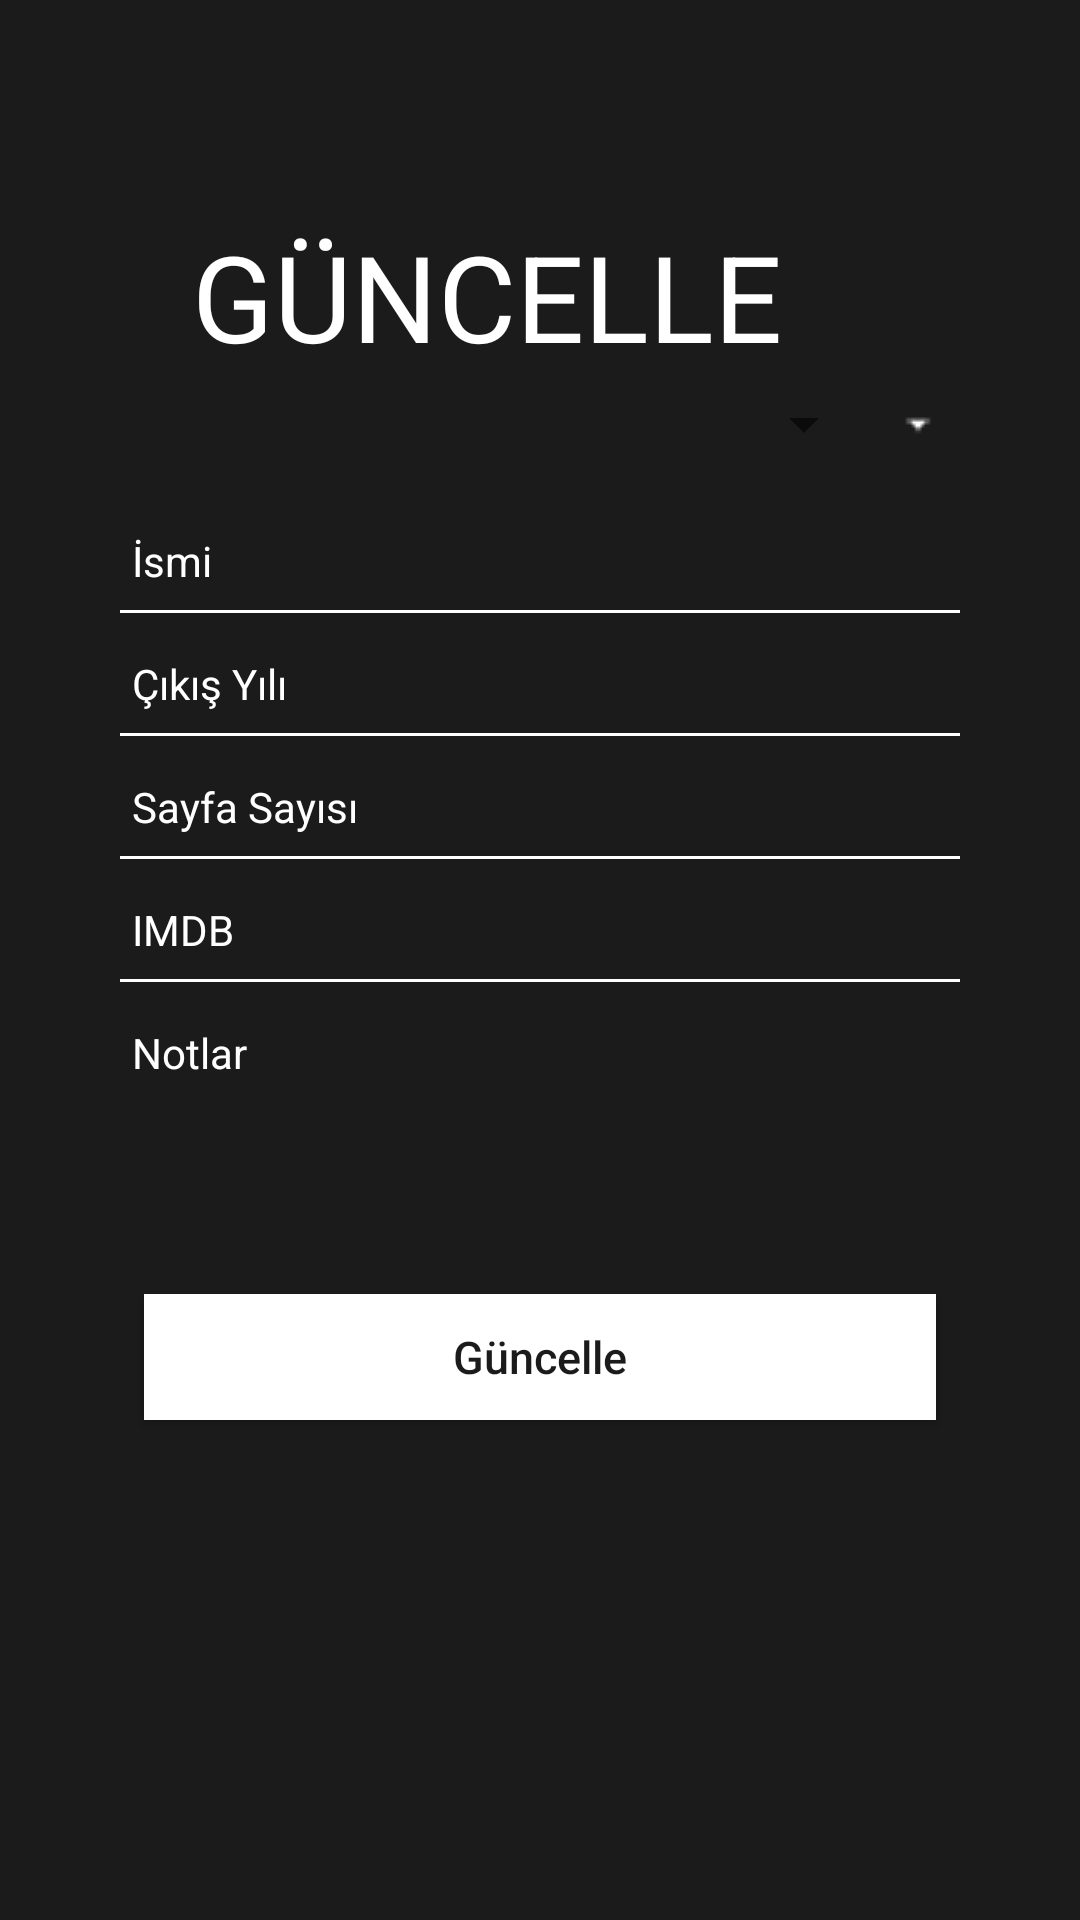

Here is an Android app screen rendered from its layout file. Give the layout XML and the strings, colors and styles it references.
<!-- AndroidManifest.xml: application theme AppTheme -->
<!-- res/layout/activity_oneri_guncelle.xml -->
<?xml version="1.0" encoding="utf-8"?>
<ScrollView
    xmlns:android="http://schemas.android.com/apk/res/android"
    android:layout_width="match_parent"
    android:layout_height="match_parent"
    android:fillViewport="true"
    android:background="@color/siyah">

    <RelativeLayout
        android:layout_width="match_parent"
        android:layout_height="wrap_content">
        <RelativeLayout
            android:layout_marginBottom="30dp"
            android:layout_width="match_parent"
            android:layout_height="match_parent">


            <TextView
                android:id="@+id/txtLogin"
                android:layout_width="wrap_content"
                android:layout_height="wrap_content"
                android:layout_marginLeft="64dp"
                android:layout_marginTop="72dp"
                android:gravity="left"
                android:text="@string/guncel"
                android:textColor="@color/beyaz"
                android:textSize="40dp"/>

            <LinearLayout
                android:orientation="horizontal"
                android:id="@+id/l1"
                android:layout_below="@+id/txtLogin"
                android:layout_marginLeft="40dp"
                android:layout_marginTop="4dp"
                android:layout_marginRight="40dp"
                android:weightSum="1"
                android:layout_width="match_parent"
                android:layout_height="wrap_content">
                <Spinner
                    android:layout_weight="0.9"
                    android:id="@+id/turu"
                    android:layout_width="0dp"
                    android:layout_height="match_parent"
                    android:hint="Başlık" />
                <ImageView
                    android:id="@+id/turu2"
                    android:layout_width="0dp"
                    android:layout_height="wrap_content"
                    android:layout_gravity="center"
                    android:layout_weight="0.1"
                    android:src="@drawable/bg_spinner" />
            </LinearLayout>


            <LinearLayout
                android:id="@+id/linear1"
                android:layout_width="match_parent"
                android:layout_height="wrap_content"
                android:layout_marginTop="14dp"
                android:layout_marginRight="40dp"
                android:layout_marginLeft="40dp"
                android:layout_below="@+id/l1">


                <EditText
                    android:drawableLeft="@drawable/fab_add"
                    android:layout_height="wrap_content"
                    android:layout_width="match_parent"
                    android:textSize="14dp"
                    android:textColor="@color/beyaz"
                    android:id="@+id/ismi"
                    android:layout_below="@id/linear3"
                    android:textCursorDrawable="@null"
                    android:textColorHint="@color/beyaz"
                    android:inputType="text"
                    android:hint="@string/ismiy"
                    android:backgroundTint="@color/siyah"
                    android:maxLength="30"/>


            </LinearLayout>

            <View
                android:id="@+id/view2"
                android:layout_width="match_parent"
                android:layout_height="1dp"
                android:layout_below="@id/linear1"
                android:layout_marginLeft="40dp"
                android:layout_marginRight="40dp"
                android:background="@color/beyaz" />

            <LinearLayout
                android:id="@+id/linear2"
                android:layout_width="match_parent"
                android:layout_height="wrap_content"
                android:layout_below="@+id/view2"
                android:layout_marginTop="4dp"
                android:layout_marginRight="40dp"
                android:layout_marginLeft="40dp"
                android:orientation="horizontal"
                android:weightSum="8">


                <EditText
                    android:focusable="true"
                    android:focusableInTouchMode="true"
                    android:drawableLeft="@drawable/fab_add"
                    android:layout_height="wrap_content"
                    android:layout_width="match_parent"
                    android:textSize="14dp"
                    android:textColor="@color/beyaz"
                    android:id="@+id/yil"
                    android:layout_below="@id/linear3"
                    android:textCursorDrawable="@null"
                    android:textColorHint="@color/beyaz"
                    android:inputType="numberSigned"
                    android:hint="@string/cikisyili"
                    android:backgroundTint="@color/siyah"/>
            </LinearLayout>

            <View
                android:id="@+id/view3"
                android:layout_width="match_parent"
                android:layout_height="1dp"
                android:layout_below="@id/linear2"
                android:layout_marginLeft="40dp"
                android:layout_marginRight="40dp"
                android:background="@color/beyaz" />
            <LinearLayout
                android:id="@+id/linear3"
                android:layout_width="match_parent"
                android:layout_height="wrap_content"
                android:layout_below="@+id/view3"
                android:layout_marginTop="4dp"
                android:layout_marginRight="40dp"
                android:layout_marginLeft="40dp"
                android:orientation="horizontal"
                android:weightSum="8">


                <EditText
                    android:focusable="true"
                    android:focusableInTouchMode="true"
                    android:drawableLeft="@drawable/fab_add"
                    android:layout_height="wrap_content"
                    android:layout_width="match_parent"
                    android:textSize="14dp"
                    android:textColor="@color/beyaz"
                    android:id="@+id/sayfa"
                    android:layout_below="@id/linear3"
                    android:textCursorDrawable="@null"
                    android:textColorHint="@color/beyaz"
                    android:inputType="numberSigned"
                    android:hint="@string/sayfa"
                    android:backgroundTint="@color/siyah"/>
            </LinearLayout>
            <View
                android:id="@+id/view4"
                android:layout_width="match_parent"
                android:layout_height="1dp"
                android:layout_below="@id/linear3"
                android:layout_marginLeft="40dp"
                android:layout_marginRight="40dp"
                android:background="@color/beyaz" />
            <LinearLayout
                android:id="@+id/linear5"
                android:layout_width="match_parent"
                android:layout_height="wrap_content"
                android:layout_below="@+id/view4"
                android:layout_marginTop="4dp"
                android:layout_marginRight="40dp"
                android:layout_marginLeft="40dp"
                android:orientation="horizontal"
                android:weightSum="8">


                <EditText
                    android:focusable="true"
                    android:focusableInTouchMode="true"
                    android:drawableLeft="@drawable/fab_add"
                    android:layout_height="wrap_content"
                    android:layout_width="match_parent"
                    android:textSize="14dp"
                    android:textColor="@color/beyaz"
                    android:id="@+id/imdb"
                    android:layout_below="@id/linear3"
                    android:textCursorDrawable="@null"
                    android:textColorHint="@color/beyaz"
                    android:inputType="numberDecimal"
                    android:hint="@string/imdb"
                    android:backgroundTint="@color/siyah"/>
            </LinearLayout>
            <View
                android:id="@+id/view6"
                android:layout_width="match_parent"
                android:layout_height="1dp"
                android:layout_below="@id/linear5"
                android:layout_marginLeft="40dp"
                android:layout_marginRight="40dp"
                android:background="@color/beyaz" />
            <LinearLayout
                android:id="@+id/linear6"
                android:layout_width="match_parent"
                android:layout_height="wrap_content"
                android:layout_below="@+id/view6"
                android:layout_marginTop="4dp"
                android:layout_marginRight="40dp"
                android:layout_marginLeft="40dp"
                android:orientation="horizontal"
                android:weightSum="8">


                <EditText
                    android:focusable="true"
                    android:focusableInTouchMode="true"
                    android:drawableLeft="@drawable/fab_add"
                    android:layout_height="wrap_content"
                    android:layout_width="match_parent"
                    android:textSize="14dp"
                    android:textColor="@color/beyaz"
                    android:id="@+id/notlar"
                    android:layout_below="@id/linear3"
                    android:textCursorDrawable="@null"
                    android:textColorHint="@color/beyaz"
                    android:inputType="text"
                    android:hint="@string/notlar"
                    android:backgroundTint="@color/siyah"/>
            </LinearLayout>
            <Button
                android:id="@+id/ekle"
                android:layout_width="match_parent"
                android:layout_height="42dp"
                android:layout_below="@id/linear6"
                android:layout_marginLeft="48dp"
                android:layout_marginTop="64dp"
                android:layout_marginRight="48dp"
                android:background="@color/beyaz"
                android:text="@string/guncelle"
                android:textSize="15dp"
                android:textAllCaps="false"
                android:textColor="@color/siyah"/>

        </RelativeLayout>
    </RelativeLayout>
</ScrollView>
<!-- resources referenced by this layout -->
<resources>
  <color name="beyaz">#FFFFFF</color>
  <color name="siyah">#1A1B1A</color>
  <!-- drawable bg_spinner (drawable) -->
  <?xml version="1.0" encoding="utf-8"?>
  <selector xmlns:android="http://schemas.android.com/apk/res/android">
  
      <item>
          <layer-list>
              <item>
                  <shape android:shape="rectangle">
                      
                      <gradient android:startColor="@android:color/transparent"
                          android:endColor="@android:color/transparent"
                          android:angle="270" />
                      <stroke android:width="10px"
                          android:color="@android:color/transparent" />
                      <corners android:radius="1dp" />
                  </shape>
              </item>
  
              <item>
  
                  <bitmap android:gravity="center|right" android:src="@drawable/down3"/>
  
              </item>
  
          </layer-list>
      </item>
  </selector>
  <string name="cikisyili">Çıkış Yılı</string>
  <string name="guncel">GÜNCELLE</string>
  <string name="guncelle">Güncelle</string>
  <string name="imdb">IMDB</string>
  <string name="ismiy">İsmi</string>
  <string name="notlar">Notlar</string>
  <string name="sayfa">Sayfa Sayısı</string>
  <style name="AppTheme" parent="Theme.AppCompat.Light.NoActionBar">
          <item name="colorPrimary">@color/siyah</item>
          <item name="colorPrimaryDark">@color/siyah</item>
          <item name="colorAccent">@color/beyaz</item>
      </style>
  <!-- drawable down3: png bitmap (drawable, 247 bytes) -->
</resources>
